Run: headless pygame with SDL's dummy video driver; simulated clock (each Clock.tick advances the game by its frame time, no real sleeping); random seed 0; keys injected as events and as key.get_pressed() state; mouse plan: one left click at the window centre at the start of phase 2, then a move to the lower-right quarter at the start of phase 3.
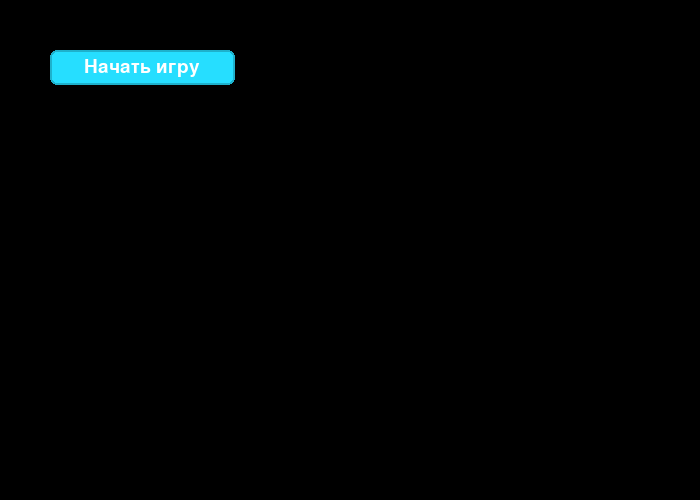
Frame 1 of 4 · flips 1–60 · no input
Frame 2 of 4 · flips 61–180 · clicked the window centre · tapped SPACE, RETURN · held RIGHT (→), D · screen unchanged from frame 1, image omitted
Frame 3 of 4 · flips 181–300 · moved the mouse to the lower-right quarter · held DOWN (↓), S · screen unchanged from frame 2, image omitted
Frame 4 of 4 · flips 301–420 · held LEFT (←), A, UP (↑), W · screen unchanged from frame 3, image omitted

The pygame program that drew these frames:

import pygame as pg


SIZE = WIDTH, HEIGHT = 700, 500  # Размеры окна

# Инициализация окна pygame
pg.init()
pg.display.set_caption("BombPredate")
screen = pg.display.set_mode(SIZE)

# Спрайты
all_sprites = pg.sprite.Group()
start_menu = pg.sprite.Group()  # Спрайты главного меню игры


class Button(pg.sprite.Sprite):
    clicked = False
    hovered = False

    def __init__(self, name, point, width=185, height=35, button_color=(38, 222, 255), text_color=(255, 255, 255)):
        """
        Спрайт кнопки

        :param name: название на кнопке
        :param point: (x, y) - точка, где будет располагаться левый верхний угол кнопки
        :param width: длинна кнопки
        :param height: ширина кнопки
        :param button_color: цвет кнопки
        :param text_color: цвет текста
        """
        super(Button, self).__init__()
        self.image = pg.Surface((width, height), pg.SRCALPHA, 32)
        self.rect = pg.Rect(*point, width, height)

        self.name = name
        self.x, self.y = point
        self.w, self.h = width, height
        self.button_color = button_color
        self.text_color = text_color

        # Рисуем кнопку
        self.font = pg.font.Font(None, 28)
        self.draw(button_color, text_color)

    def draw(self, button_color, text_color):
        # Рисуем фон кнопки
        pg.draw.rect(self.image, button_color, (0, 0, self.w, self.h), border_radius=7)
        pg.draw.rect(
            self.image, (self.button_color[0] * .8, self.button_color[1] * .8, self.button_color[2] * .8),
            (0, 0, self.w, self.h), width=2, border_radius=7
        )

        # Показываем текст на кнопке
        text = self.font.render(self.name, True, text_color)
        self.image.blit(text, (self.w / 2 - text.get_width() / 2, self.h / 2 - text.get_height() / 2))

    def update(self, *args):
        if args:
            event = args[0]
        else:
            event = None

        if event:
            # Когда кнопка мышки была нажата
            if event.type == pg.MOUSEBUTTONDOWN:
                pos_x, pos_y = event.pos
                # Если в момент нажатия мышки
                if self.x <= pos_x <= self.x + self.w and self.y <= pos_y <= self.y + self.h:
                    self.clicked = True

            # Когда кнопка мышки была отжата
            if event.type == pg.MOUSEBUTTONUP:
                # Если в этот момент кнопка до этого была нажата и курсор до сих пор находится на кнопке, то происходят
                # заданные инструкции при создании кнопки
                if self.clicked:
                    print(f"\"{self.name}\" button was clicked")

                self.clicked = False

            # Когда курсор двигается
            if event.type == pg.MOUSEMOTION:
                pos_x, pos_y = event.pos
                # Если курсор находится на кнопке
                if self.x <= pos_x <= self.x + self.w and self.y <= pos_y <= self.y + self.h:
                    self.hovered = True
                else:
                    self.hovered = False
                    self.clicked = False

            # В зависимости от приоритетов, кнопка будет отображаться темнее
            if self.clicked:
                self.draw((self.button_color[0] * .8, self.button_color[1] * .8, self.button_color[2] * .8),
                          self.text_color)
            elif self.hovered:
                self.draw((self.button_color[0] * .95, self.button_color[1] * .95, self.button_color[2] * .95),
                          self.text_color)
            else:
                self.draw(self.button_color, self.text_color)


def main():
    running = True

    button = Button("Начать игру", (50, 50))
    start_menu.add(button)

    # Основной цикл игры
    while running:
        for event in pg.event.get():
            start_menu.update(event)

            if event.type == pg.QUIT:
                running = False

        screen.fill((0, 0, 0))
        start_menu.draw(screen)
        pg.display.flip()

    pg.quit()


if __name__ == '__main__':
    main()
